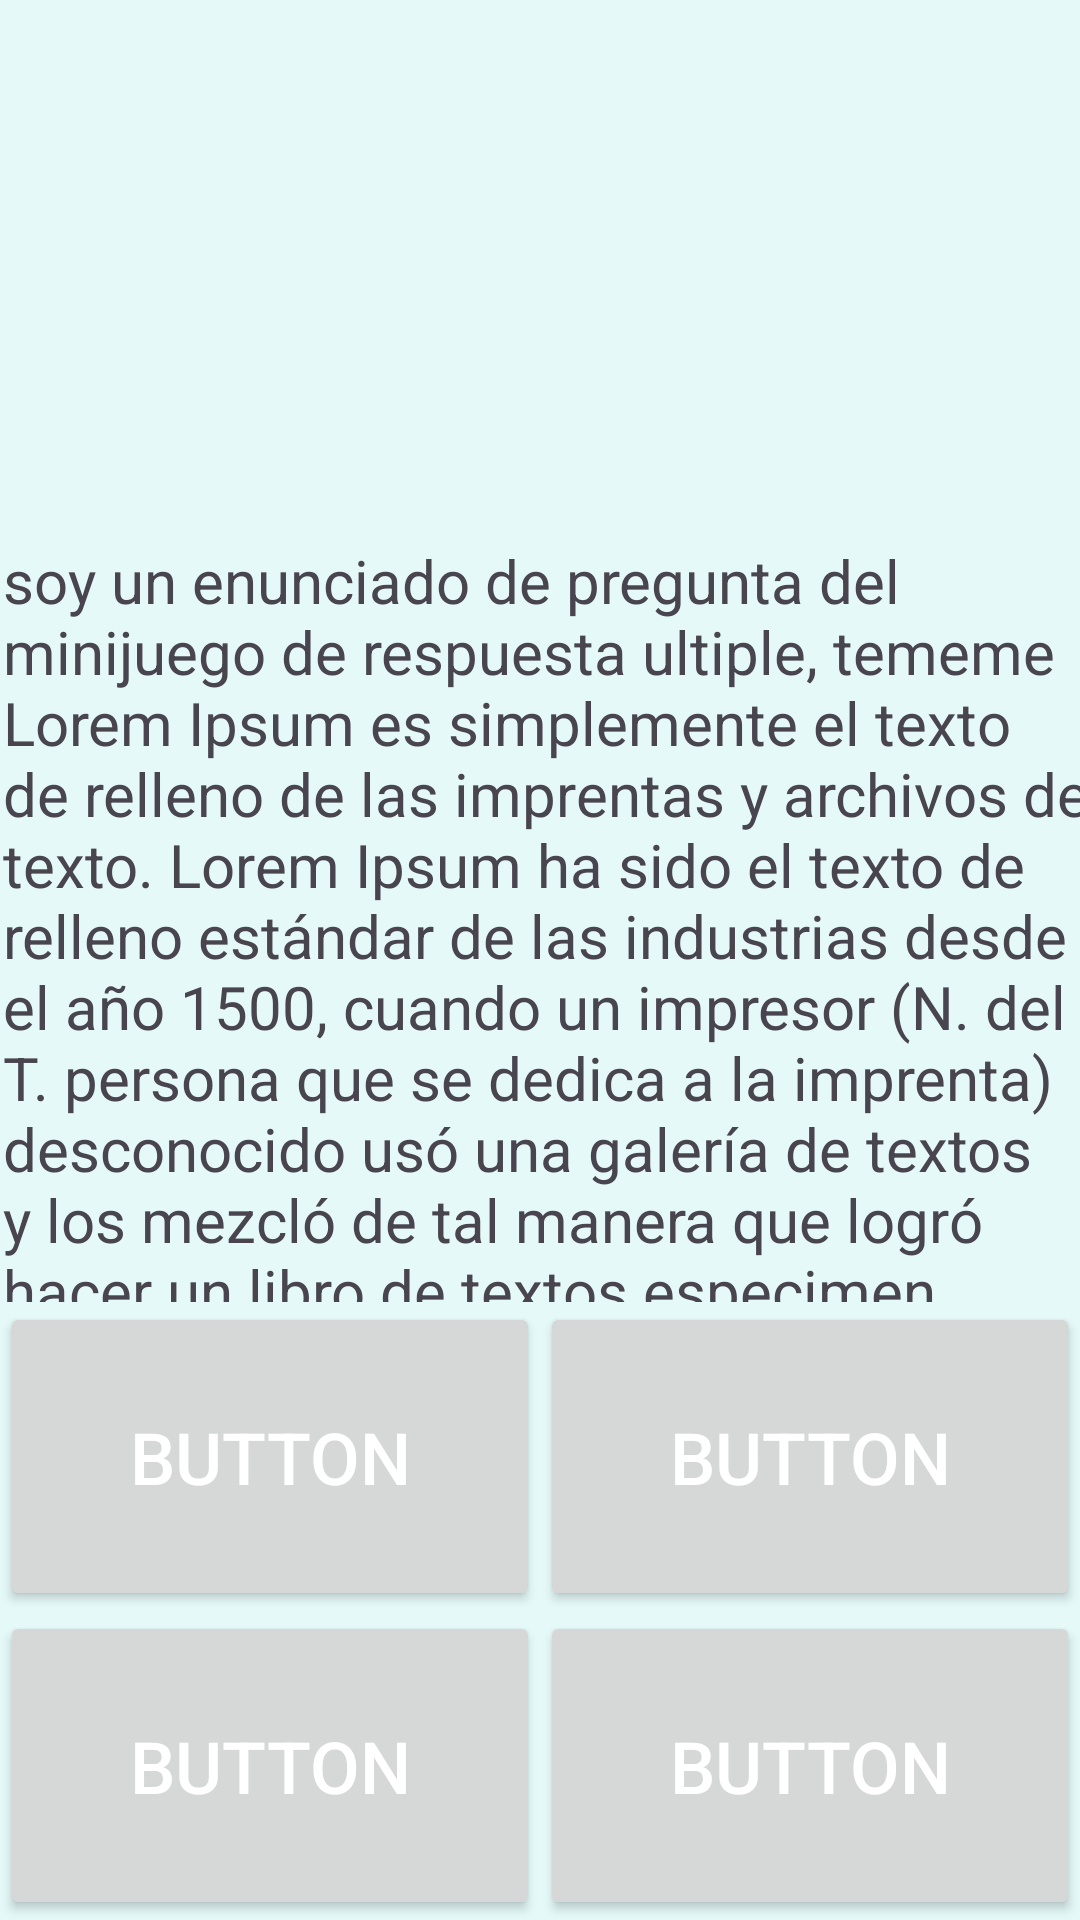

Android layout source for this screen:
<!-- AndroidManifest.xml: application theme Theme.TrivialNavidad -->
<!-- res/layout/minijuego_test.xml -->
<?xml version="1.0" encoding="utf-8"?>
<androidx.constraintlayout.widget.ConstraintLayout xmlns:android="http://schemas.android.com/apk/res/android"
    xmlns:app="http://schemas.android.com/apk/res-auto"
    xmlns:tools="http://schemas.android.com/tools"
    android:background="@color/fondo"
    android:layout_width="match_parent"
    android:layout_height="match_parent">

    <androidx.constraintlayout.widget.ConstraintLayout
        android:layout_width="match_parent"
        android:layout_height="match_parent"
        app:layout_constraintBottom_toBottomOf="parent"
        app:layout_constraintEnd_toEndOf="parent"
        app:layout_constraintStart_toStartOf="parent"
        app:layout_constraintTop_toTopOf="parent">

        <TextView
            android:id="@+id/tx_enunciado"
            android:layout_width="371dp"
            android:layout_height="254dp"
            android:layout_marginStart="8dp"
            android:layout_marginTop="180dp"
            android:text="soy un enunciado de pregunta del minijuego de respuesta ultiple, tememe Lorem Ipsum es simplemente el texto de relleno de las imprentas y archivos de texto. Lorem Ipsum ha sido el texto de relleno estándar de las industrias desde el año 1500, cuando un impresor (N. del T. persona que se dedica a la imprenta) desconocido usó una galería de textos y los mezcló de tal manera que logró hacer un libro de textos especimen. No sólo sobrevivió 500 años, sino que tambien ingresó como texto de relleno en documentos electrónicos, quedando esencialmente igual al original. Fue popularizado en los 60s con la creación de las hojas &quot;Letraset&quot;, las cuales contenian pasajes de Lorem Ipsum, y más recientemente con software de autoedición, como por ejemplo Aldus PageMaker, el cual incluye versiones de Lorem Ipsum."
            android:textSize="20sp"
            app:layout_constraintEnd_toEndOf="parent"
            app:layout_constraintHorizontal_bias="0.375"
            app:layout_constraintStart_toStartOf="parent"
            app:layout_constraintTop_toTopOf="parent" />

        <GridLayout
            android:layout_width="0dp"
            android:layout_height="0dp"
            android:layout_rowWeight="1"
            android:layout_columnWeight="1"
            android:columnCount="2"
            android:rowCount="2"
            app:layout_constraintBottom_toBottomOf="parent"
            app:layout_constraintEnd_toEndOf="parent"
            app:layout_constraintStart_toStartOf="parent"
            app:layout_constraintTop_toBottomOf="@+id/tx_enunciado">

            <Button
                android:id="@+id/bt_opcionA"
                android:layout_width="0dp"
                android:layout_height="0dp"
                android:layout_rowWeight="1"
                android:layout_columnWeight="1"
                android:layout_margin="0dp"
                android:text="Button"
                android:textColor="@color/white"
                android:textSize="24sp" />

            <Button
                android:id="@+id/bt_opcionD"
                android:layout_width="0dp"
                android:layout_height="0dp"
                android:layout_rowWeight="1"
                android:layout_columnWeight="1"
                android:layout_margin="0dp"
                android:text="Button"
                android:textColor="@color/white"
                android:textSize="24sp" />

            <Button
                android:id="@+id/bt_opcionC"
                android:layout_width="0dp"
                android:layout_height="0dp"
                android:layout_rowWeight="1"
                android:layout_columnWeight="1"
                android:layout_margin="0dp"
                android:text="Button"
                android:textColor="@color/white"
                android:textSize="24sp" />

            <Button
                android:id="@+id/bt_opcionB"
                android:layout_width="0dp"

                android:layout_height="0dp"
                android:layout_rowWeight="1"
                android:layout_columnWeight="1"
                android:layout_margin="0dp"
                android:text="Button"
                android:textColor="@color/white"
                android:textSize="24sp" />
        </GridLayout>
    </androidx.constraintlayout.widget.ConstraintLayout>

</androidx.constraintlayout.widget.ConstraintLayout>
<!-- resources referenced by this layout -->
<resources>
  <color name="fondo">#E5F9F9</color>
  <color name="white">#FFFFFFFF</color>
  <style name="Theme.TrivialNavidad" parent="Base.Theme.TrivialNavidad" />
  <style name="Base.Theme.TrivialNavidad" parent="Theme.Material3.DayNight.NoActionBar">
          
          
          <item name="colorPrimary">@color/botones</item>
          <item name="android:colorBackground">@color/fondo</item>
          
      </style>
  <color name="botones">#00c5bd</color>
</resources>
